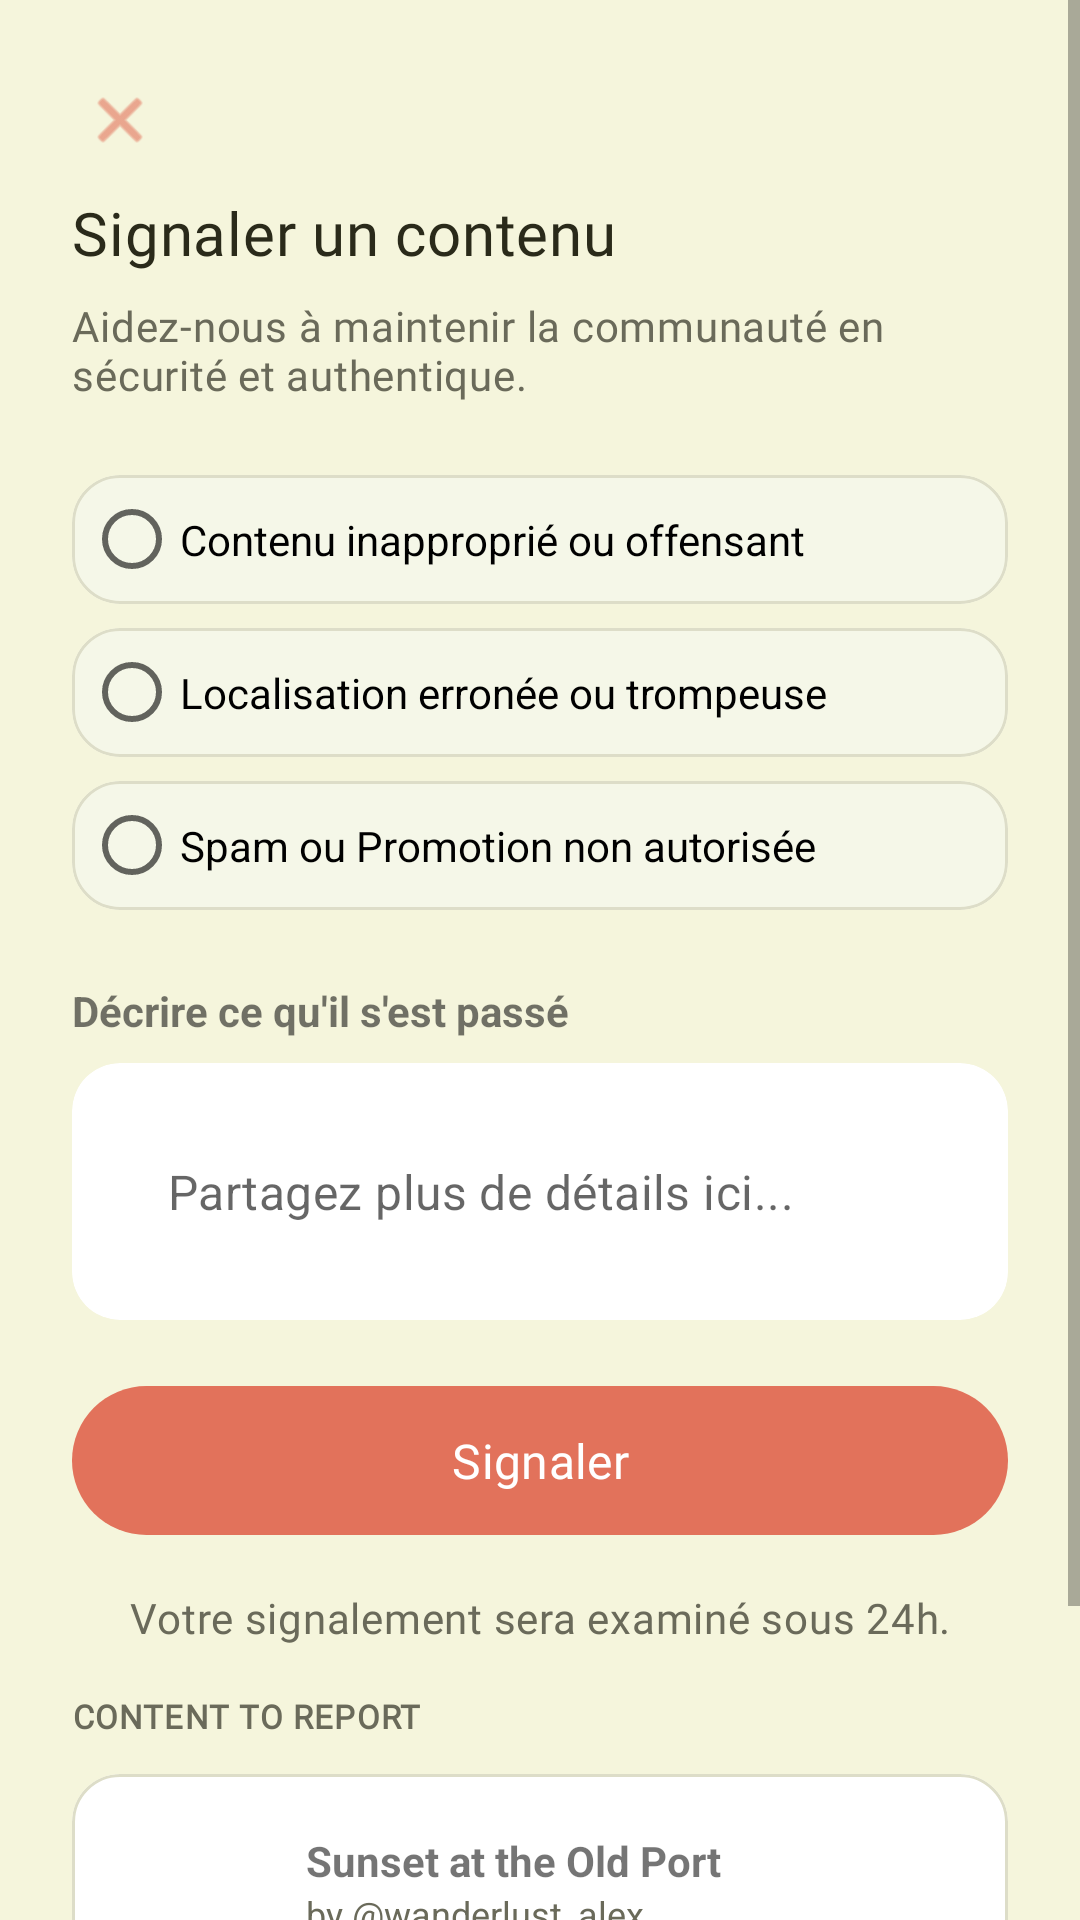

Layout XML and referenced resources for this Android screen:
<!-- AndroidManifest.xml: application theme Theme.TravelApp -->
<!-- res/layout/fragment_report.xml -->
<?xml version="1.0" encoding="utf-8"?>
<ScrollView xmlns:android="http://schemas.android.com/apk/res/android"
    xmlns:app="http://schemas.android.com/apk/res-auto"
    xmlns:tools="http://schemas.android.com/tools"
    android:layout_width="match_parent"
    android:layout_height="match_parent"
    android:background="@color/background"
    android:fillViewport="true">

    <androidx.constraintlayout.widget.ConstraintLayout
        android:layout_width="match_parent"
        android:layout_height="wrap_content"
        android:paddingBottom="100dp">

        <ImageView
            android:id="@+id/btnCloseReport"
            style="@style/Widget.TravelApp.Icon.Close"
            android:layout_marginTop="16dp"
            android:layout_marginStart="16dp"
            app:layout_constraintTop_toTopOf="parent"
            app:layout_constraintStart_toStartOf="parent" />

        <TextView
            android:id="@+id/tvReportMainTitle"
            android:layout_width="0dp"
            android:layout_height="wrap_content"
            android:layout_marginHorizontal="24dp"
            android:text="Signaler un contenu"
            android:textAppearance="@style/TextAppearance.TravelApp.HeadlineSmall"
            app:layout_constraintEnd_toEndOf="parent"
            app:layout_constraintStart_toStartOf="parent"
            app:layout_constraintTop_toBottomOf="@id/btnCloseReport" />

        <TextView
            android:id="@+id/tvReportSubtitle"
            android:layout_width="0dp"
            android:layout_height="wrap_content"
            android:text="Aidez-nous à maintenir la communauté en sécurité et authentique."
            android:textAppearance="@style/TextAppearance.TravelApp.BodyMedium"
            android:textColor="@color/text_secondary"
            android:layout_marginTop="8dp"
            android:layout_marginHorizontal="24dp"
            app:layout_constraintTop_toBottomOf="@id/tvReportMainTitle"
            app:layout_constraintStart_toStartOf="parent"
            app:layout_constraintEnd_toEndOf="parent" />

        <RadioGroup
            android:id="@+id/rgReportOptions"
            android:layout_width="match_parent"
            android:layout_height="wrap_content"
            android:layout_marginTop="24dp"
            android:paddingHorizontal="24dp"
            android:orientation="vertical"
            app:layout_constraintTop_toBottomOf="@id/tvReportSubtitle">

            <com.google.android.material.card.MaterialCardView
                style="@style/Widget.TravelApp.Card.ReportOption"
                android:layout_width="match_parent"
                android:layout_height="wrap_content"
                android:layout_marginBottom="8dp"
                app:contentPadding="4dp">
                <RadioButton
                    android:layout_width="match_parent"
                    android:layout_height="wrap_content"
                    android:text="Contenu inapproprié ou offensant"
                    android:minHeight="0dp"
                    android:paddingVertical="8dp" />
            </com.google.android.material.card.MaterialCardView>

            <com.google.android.material.card.MaterialCardView
                style="@style/Widget.TravelApp.Card.ReportOption"
                android:layout_width="match_parent"
                android:layout_height="wrap_content"
                android:layout_marginBottom="8dp"
                app:contentPadding="4dp">
                <RadioButton
                    android:layout_width="match_parent"
                    android:layout_height="wrap_content"
                    android:text="Localisation erronée ou trompeuse"
                    android:minHeight="0dp"
                    android:paddingVertical="8dp" />
            </com.google.android.material.card.MaterialCardView>

            <com.google.android.material.card.MaterialCardView
                style="@style/Widget.TravelApp.Card.ReportOption"
                android:layout_width="match_parent"
                android:layout_height="wrap_content"
                android:layout_marginBottom="8dp"
                app:contentPadding="4dp">
                <RadioButton
                    android:layout_width="match_parent"
                    android:layout_height="wrap_content"
                    android:text="Spam ou Promotion non autorisée"
                    android:minHeight="0dp"
                    android:paddingVertical="8dp" />
            </com.google.android.material.card.MaterialCardView>
        </RadioGroup>

        <TextView
            android:id="@+id/tvReportDetailLabel"
            android:layout_width="wrap_content"
            android:layout_height="wrap_content"
            android:text="Décrire ce qu'il s'est passé"
            android:textStyle="bold"
            android:layout_marginTop="16dp"
            android:layout_marginStart="24dp"
            app:layout_constraintTop_toBottomOf="@id/rgReportOptions"
            app:layout_constraintStart_toStartOf="parent" />

        <com.google.android.material.card.MaterialCardView
            android:id="@+id/cardInputContainer"
            android:layout_width="match_parent"
            android:layout_height="wrap_content"
            android:layout_marginHorizontal="24dp"
            android:layout_marginTop="8dp"
            app:cardCornerRadius="16dp"
            app:cardElevation="0dp"
            app:strokeWidth="0dp"
            app:cardBackgroundColor="#FFFFFF"
            app:layout_constraintTop_toBottomOf="@id/tvReportDetailLabel">

            <com.google.android.material.textfield.TextInputLayout
                android:id="@+id/tilReportDetail"
                android:layout_width="match_parent"
                android:layout_height="wrap_content"
                app:hintEnabled="false"
                app:boxStrokeWidth="0dp"
                app:boxStrokeWidthFocused="0dp">

                <com.google.android.material.textfield.TextInputEditText
                    android:layout_width="match_parent"
                    android:layout_height="wrap_content"
                    android:hint="Partagez plus de détails ici..."
                    android:inputType="textMultiLine"
                    android:lines="1"
                    android:gravity="top"
                    android:padding="16dp"
                    android:background="@android:color/transparent" />
            </com.google.android.material.textfield.TextInputLayout>
        </com.google.android.material.card.MaterialCardView>

        <com.google.android.material.button.MaterialButton
            android:id="@+id/btnSubmitReport"
            style="@style/Widget.TravelApp.Button.Primary"
            android:layout_width="match_parent"
            android:layout_height="wrap_content"
            android:layout_marginHorizontal="24dp"
            android:layout_marginTop="16dp"
            android:text="Signaler"
            app:layout_constraintEnd_toEndOf="parent"
            app:layout_constraintStart_toStartOf="parent"
            app:layout_constraintTop_toBottomOf="@id/cardInputContainer" />

        <TextView
            android:id="@+id/tvReportFooterNote"
            android:layout_width="0dp"
            android:layout_height="wrap_content"
            android:text="Votre signalement sera examiné sous 24h."
            android:textAppearance="@style/TextAppearance.TravelApp.BodyMedium"
            android:textColor="@color/text_secondary"
            android:textAlignment="center"
            android:layout_marginTop="12dp"
            android:layout_marginHorizontal="32dp"
            app:layout_constraintTop_toBottomOf="@id/btnSubmitReport"
            app:layout_constraintStart_toStartOf="parent"
            app:layout_constraintEnd_toEndOf="parent" />

        <TextView
            android:id="@+id/tvContentToReportTitle"
            android:layout_width="wrap_content"
            android:layout_height="wrap_content"
            android:layout_marginStart="24dp"
            android:layout_marginTop="16dp"
            android:text="CONTENT TO REPORT"
            android:textAppearance="@style/TextAppearance.TravelApp.LabelMedium"
            android:textColor="@color/text_secondary"
            android:textStyle="bold"
            app:layout_constraintStart_toStartOf="parent"
            app:layout_constraintTop_toBottomOf="@id/tvReportFooterNote" />

        <com.google.android.material.card.MaterialCardView
            android:id="@+id/cardReportPreview"
            style="@style/Widget.TravelApp.Card.ReportPreview"
            android:layout_width="match_parent"
            android:layout_height="wrap_content"
            android:layout_marginHorizontal="24dp"
            android:layout_marginTop="12dp"
            app:layout_constraintTop_toBottomOf="@id/tvContentToReportTitle">

            <LinearLayout
                android:layout_width="match_parent"
                android:layout_height="wrap_content"
                android:orientation="horizontal"
                android:gravity="center_vertical">

                <com.google.android.material.imageview.ShapeableImageView
                    android:layout_width="50dp"
                    android:layout_height="50dp"
                    android:scaleType="centerCrop"
                    app:shapeAppearanceOverlay="@style/Widget.TravelApp.Image.ProfileCover"
                    tools:src="@tools:sample/backgrounds/scenic" />

                <LinearLayout
                    android:layout_width="0dp"
                    android:layout_height="wrap_content"
                    android:layout_weight="1"
                    android:orientation="vertical"
                    android:layout_marginStart="16dp">

                    <TextView
                        android:layout_width="wrap_content"
                        android:layout_height="wrap_content"
                        android:text="Sunset at the Old Port"
                        android:textStyle="bold" />

                    <TextView
                        android:layout_width="wrap_content"
                        android:layout_height="wrap_content"
                        android:text="by @wanderlust_alex"
                        android:textColor="@color/text_secondary"
                        android:textSize="12sp" />
                </LinearLayout>
            </LinearLayout>
        </com.google.android.material.card.MaterialCardView>

    </androidx.constraintlayout.widget.ConstraintLayout>
</ScrollView>
<!-- resources referenced by this layout -->
<resources>
  <color name="background">#F5F5DC</color>
  <color name="text_secondary">#6A6A5A</color>
  <style name="TextAppearance.TravelApp.BodyMedium" parent="TextAppearance.MaterialComponents.Body2">
          <item name="fontFamily">@font/be_vietnam_pro_regular</item>
          <item name="android:fontFamily">@font/be_vietnam_pro_regular</item>
          <item name="android:textSize">14sp</item>
          <item name="android:textColor">@color/text_secondary</item>
      </style>
  <style name="TextAppearance.TravelApp.LabelMedium" parent="TextAppearance.MaterialComponents.Caption">
          <item name="fontFamily">@font/be_vietnam_pro_regular</item>
          <item name="android:fontFamily">@font/be_vietnam_pro_regular</item>
          <item name="android:textSize">11sp</item>
          <item name="android:textColor">@color/text_hint</item>
      </style>
  <style name="Widget.TravelApp.Card.ReportOption" parent="Widget.MaterialComponents.CardView">
          <item name="cardCornerRadius">16dp</item>
          <item name="cardElevation">0dp</item>
          <item name="cardBackgroundColor">#F5F7E8</item> <item name="contentPadding">16dp</item>
      </style>
  <style name="Widget.TravelApp.Card.ReportPreview" parent="Widget.MaterialComponents.CardView">
          <item name="cardCornerRadius">16dp</item>
          <item name="cardElevation">0dp</item>
          <item name="cardBackgroundColor">#FFFFFF</item> <item name="contentPadding">12dp</item>
      </style>
  <style name="Widget.TravelApp.Icon.Close" parent="">
          <item name="android:layout_width">48dp</item>
          <item name="android:layout_height">48dp</item>
          <item name="android:padding">12dp</item>
          <item name="android:src">@android:drawable/ic_menu_close_clear_cancel</item>
          <item name="tint">@color/primary</item>
      </style>
  <style name="Widget.TravelApp.Image.ProfileCover" parent="">
          <item name="cornerFamily">rounded</item>
          <item name="cornerSize">16dp</item> </style>
  <color name="text_primary">#2A2A1A</color>
  <color name="text_hint">#A0A08A</color>
  <color name="primary">#E2725B</color>
  <color name="on_primary">#FFFFFF</color>
  <style name="ShapeAppearance.TravelApp.Pill" parent="">
          <item name="cornerFamily">rounded</item>
          <item name="cornerSize">50%</item>
      </style>
  <color name="ripple_primary">#33E2725B</color>
  <color name="primary_dark">#8B3A2A</color>
  <color name="secondary">#84A98C</color>
  <color name="secondary_dark">#2D4A38</color>
  <color name="on_secondary">#FFFFFF</color>
  <color name="surface">#FAFAF0</color>
  <color name="on_background">#2A2A1A</color>
  <color name="on_surface">#2A2A1A</color>
  <color name="error">#B00020</color>
  <color name="on_error">#FFFFFF</color>
  <style name="TextAppearance.TravelApp.BodyLarge" parent="TextAppearance.MaterialComponents.Body1">
          <item name="fontFamily">@font/be_vietnam_pro_regular</item>
          <item name="android:fontFamily">@font/be_vietnam_pro_regular</item>
          <item name="android:textSize">16sp</item>
          <item name="android:textColor">@color/text_primary</item>
      </style>
  <style name="ShapeAppearance.TravelApp.Small" parent="">
          <item name="cornerFamily">rounded</item>
          <item name="cornerSize">8dp</item>
      </style>
  <style name="ShapeAppearance.TravelApp.Medium" parent="">
          <item name="cornerFamily">rounded</item>
          <item name="cornerSize">16dp</item>
      </style>
  <style name="ShapeAppearance.TravelApp.Large" parent="">
          <item name="cornerFamily">rounded</item>
          <item name="cornerSize">24dp</item>
      </style>
  <style name="Widget.TravelApp.Button.Text" parent="Widget.MaterialComponents.Button.TextButton">
          <item name="android:textColor">@color/primary</item>
          <item name="android:textAppearance">@style/TextAppearance.TravelApp.TitleMedium</item>
      </style>
  <color name="divider">#DDDDC8</color>
</resources>
